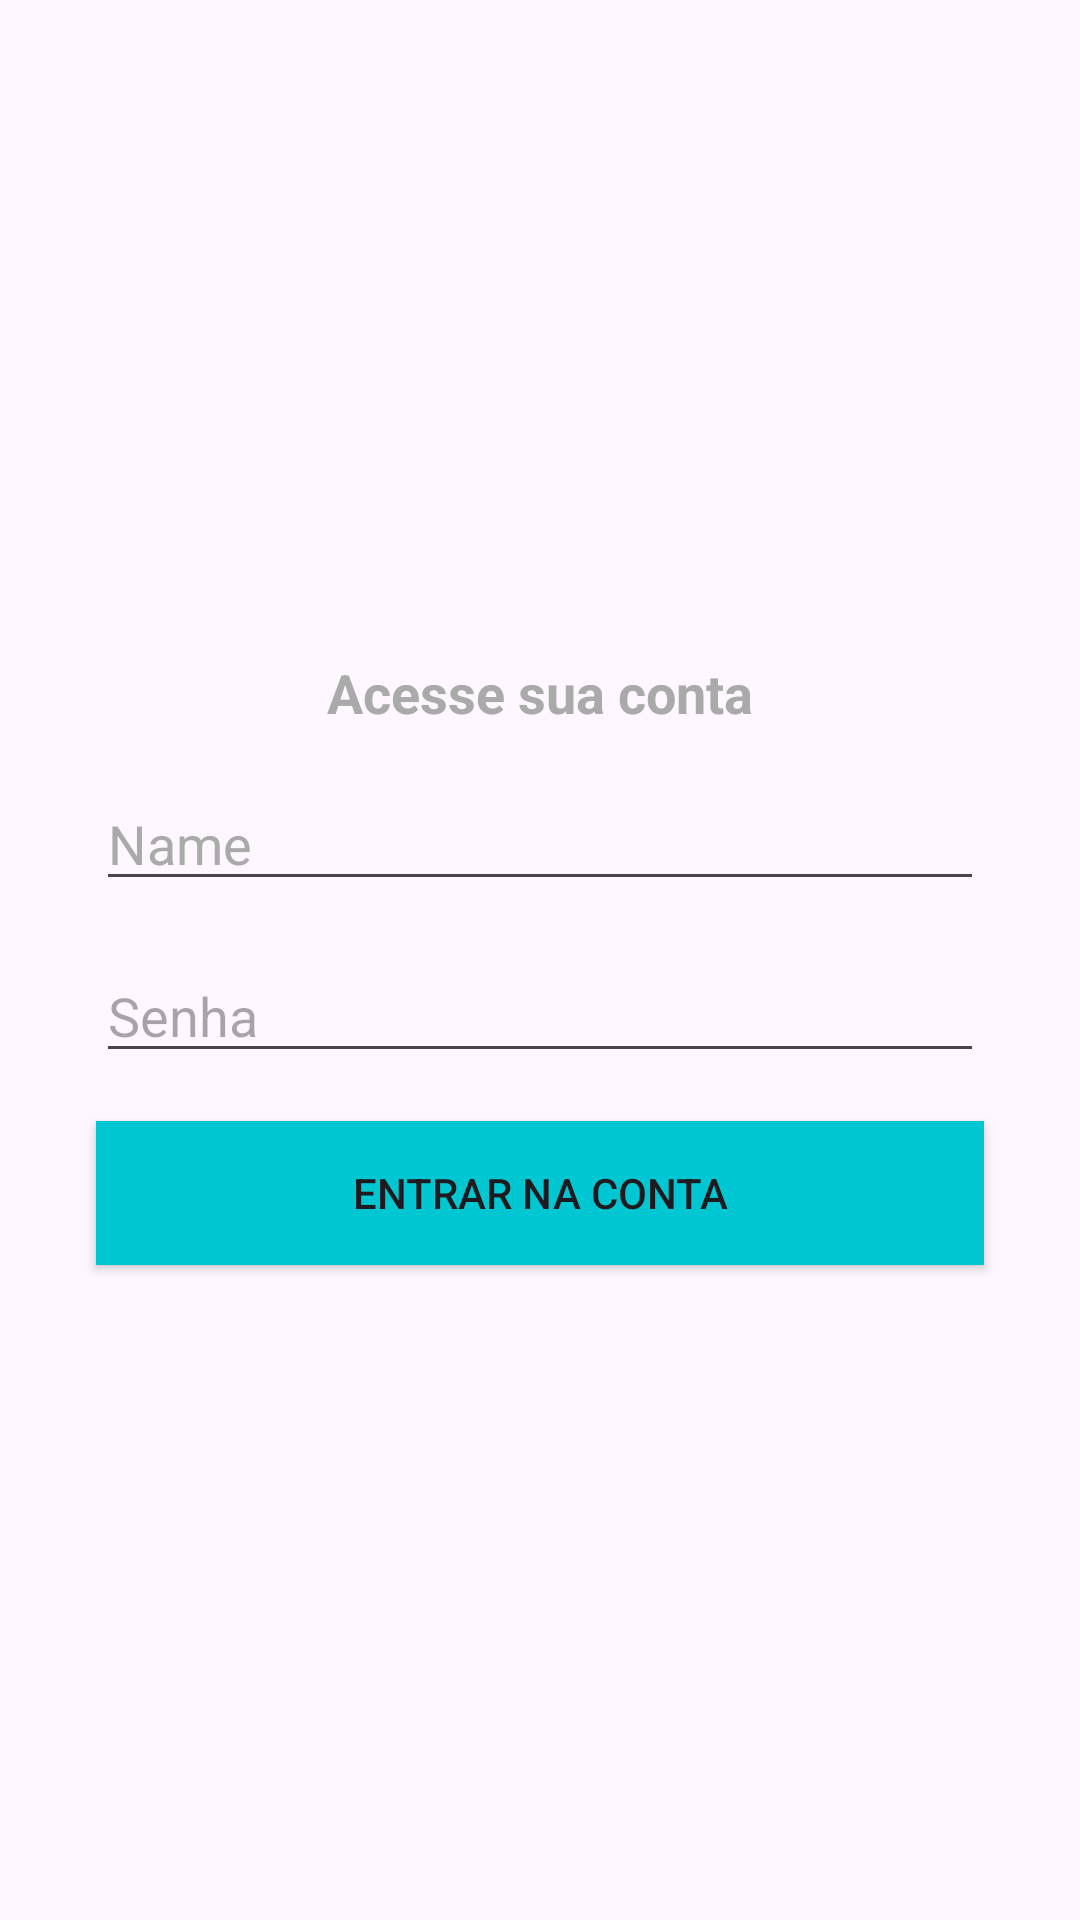

Android layout source for this screen:
<!-- AndroidManifest.xml: application theme Theme.OrganizzeClone -->
<!-- res/layout/activity_sign_in.xml -->
<?xml version="1.0" encoding="utf-8"?>
<androidx.constraintlayout.widget.ConstraintLayout xmlns:android="http://schemas.android.com/apk/res/android"
    xmlns:app="http://schemas.android.com/apk/res-auto"
    xmlns:tools="http://schemas.android.com/tools"
    android:layout_width="match_parent"
    android:layout_height="match_parent"
    tools:context=".activities.SignInActivity">

    <TextView
        android:id="@+id/textView8"
        android:layout_width="wrap_content"
        android:layout_height="wrap_content"
        android:layout_marginStart="8dp"
        android:layout_marginTop="8dp"
        android:layout_marginEnd="8dp"
        android:layout_marginBottom="8dp"
        android:text="Acesse sua conta"
        android:textAlignment="center"
        android:textColor="@android:color/darker_gray"
        android:textSize="18sp"
        android:textStyle="bold"
        app:layout_constraintBottom_toTopOf="@+id/nameText"
        app:layout_constraintEnd_toEndOf="parent"
        app:layout_constraintHorizontal_bias="0.5"
        app:layout_constraintStart_toStartOf="parent"
        app:layout_constraintTop_toTopOf="parent"
        app:layout_constraintVertical_chainStyle="packed" />

    <EditText
        android:id="@+id/nameText"
        android:layout_width="0dp"
        android:layout_height="wrap_content"
        android:layout_marginStart="32dp"
        android:layout_marginTop="8dp"
        android:layout_marginEnd="32dp"
        android:layout_marginBottom="8dp"
        android:drawableLeft="@drawable/baseline_person_24"
        android:drawablePadding="5dp"
        android:ems="10"
        android:inputType="text"
        android:text="Name"
        android:textColor="@android:color/darker_gray"
        app:layout_constraintBottom_toTopOf="@+id/passwordText"
        app:layout_constraintEnd_toEndOf="parent"
        app:layout_constraintHorizontal_bias="0.5"
        app:layout_constraintStart_toStartOf="parent"
        app:layout_constraintTop_toBottomOf="@+id/textView8" />

    <EditText
        android:id="@+id/passwordText"
        android:layout_width="0dp"
        android:layout_height="wrap_content"
        android:layout_marginStart="32dp"
        android:layout_marginTop="8dp"
        android:layout_marginEnd="32dp"
        android:layout_marginBottom="8dp"
        android:drawableLeft="@drawable/baseline_lock_24"
        android:drawablePadding="5dp"
        android:ems="10"
        android:hint="Senha"
        android:inputType="textPassword"
        app:layout_constraintBottom_toTopOf="@+id/buttonSignin"
        app:layout_constraintEnd_toEndOf="parent"
        app:layout_constraintHorizontal_bias="0.5"
        app:layout_constraintStart_toStartOf="parent"
        app:layout_constraintTop_toBottomOf="@+id/nameText" />

    <Button
        android:id="@+id/buttonSignin"
        android:layout_width="0dp"
        android:layout_height="wrap_content"
        android:layout_marginStart="32dp"
        android:layout_marginTop="8dp"
        android:layout_marginEnd="32dp"
        android:layout_marginBottom="8dp"
        android:background="@color/colorPrimary"
        android:text="Entrar na conta"
        app:layout_constraintBottom_toBottomOf="parent"
        app:layout_constraintEnd_toEndOf="parent"
        app:layout_constraintHorizontal_bias="0.5"
        app:layout_constraintStart_toStartOf="parent"
        app:layout_constraintTop_toBottomOf="@+id/passwordText" />
</androidx.constraintlayout.widget.ConstraintLayout>
<!-- resources referenced by this layout -->
<resources>
  <color name="colorPrimary">#01C7D2</color>
  <style name="Theme.OrganizzeClone" parent="Base.Theme.OrganizzeClone" />
  <style name="Base.Theme.OrganizzeClone" parent="Theme.Material3.DayNight.NoActionBar">
          
          <item name="colorPrimary">@color/colorPrimary</item>
      </style>
</resources>
